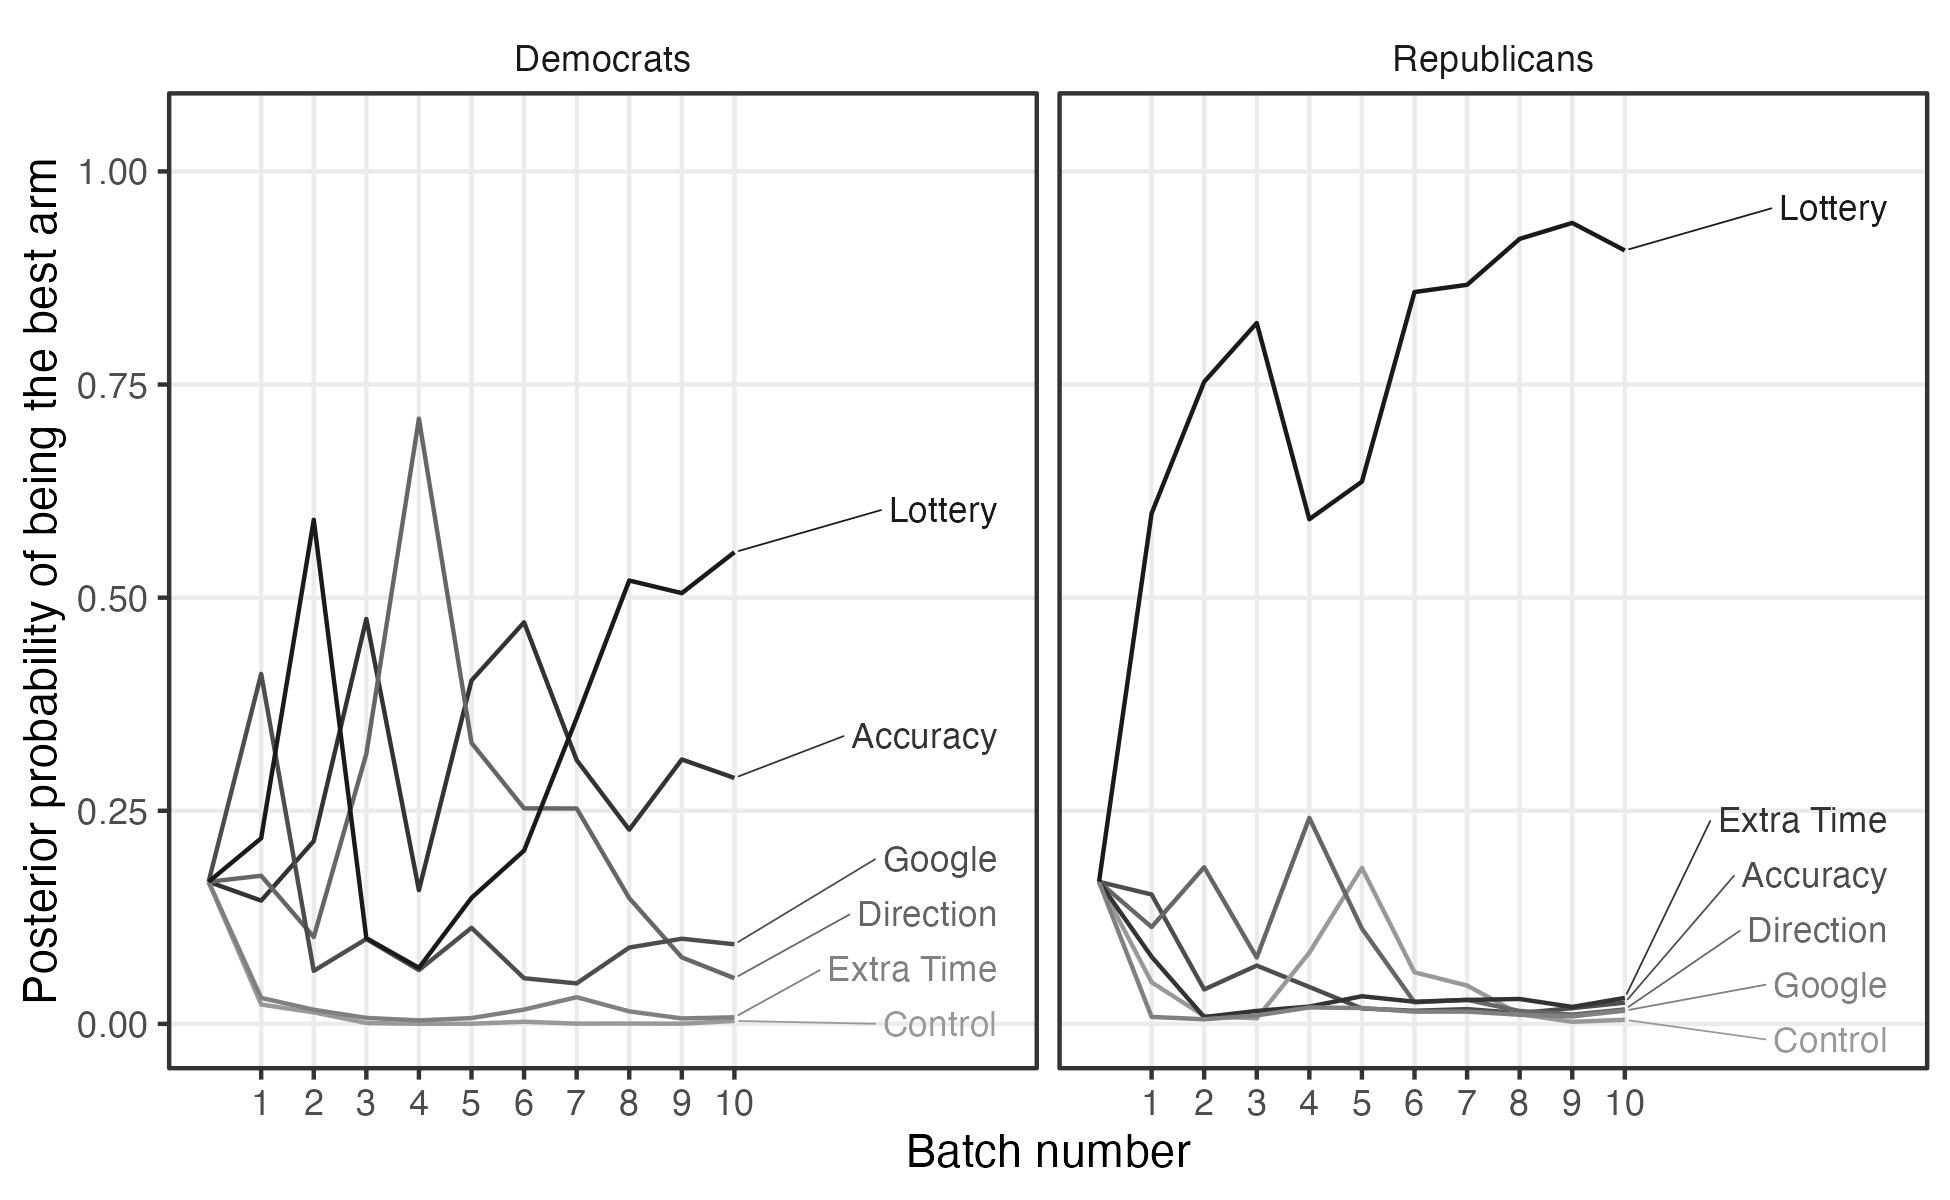

Values plotted in this chart, from the file beside it:
type, arm, batch, posterior_prob, posterior_mean
Democrats, Accuracy, 0, 0.1667, NA
Democrats, Accuracy, 1, 0.1446, 0.5406
Democrats, Accuracy, 2, 0.2144, 0.5331
Democrats, Accuracy, 3, 0.475, 0.5534
Democrats, Accuracy, 4, 0.1569, 0.532
Democrats, Accuracy, 5, 0.4028, 0.5401
Democrats, Accuracy, 6, 0.4711, 0.5429
Democrats, Accuracy, 7, 0.3095, 0.5411
Democrats, Accuracy, 8, 0.2278, 0.531
Democrats, Accuracy, 9, 0.3102, 0.5468
Democrats, Accuracy, 10, 0.2885, 0.5441
Democrats, Control, 0, 0.1667, NA
Democrats, Control, 1, 0.0227, 0.4851
Democrats, Control, 2, 0.0135, 0.4756
Democrats, Control, 3, 0.001, 0.4575
Democrats, Control, 4, 1e-4, 0.4474
Democrats, Control, 5, 2e-4, 0.4578
Democrats, Control, 6, 0.0025, 0.4792
Democrats, Control, 7, 3e-4, 0.4743
Democrats, Control, 8, 4e-4, 0.4742
Democrats, Control, 9, 2e-4, 0.4846
Democrats, Control, 10, 0.0035, 0.5029
Democrats, Direction, 0, 0.1667, NA
Democrats, Direction, 1, 0.1738, 0.5312
Democrats, Direction, 2, 0.1019, 0.5044
Democrats, Direction, 3, 0.3168, 0.5384
Democrats, Direction, 4, 0.71, 0.5631
Democrats, Direction, 5, 0.3297, 0.5363
Democrats, Direction, 6, 0.2528, 0.5324
Democrats, Direction, 7, 0.2527, 0.5373
Democrats, Direction, 8, 0.1475, 0.5249
Democrats, Direction, 9, 0.078, 0.5296
Democrats, Direction, 10, 0.0536, 0.5243
Democrats, Extra Time, 0, 0.1667, NA
Democrats, Extra Time, 1, 0.0305, 0.4677
Democrats, Extra Time, 2, 0.0166, 0.4254
Democrats, Extra Time, 3, 0.007, 0.4122
Democrats, Extra Time, 4, 0.0041, 0.3998
Democrats, Extra Time, 5, 0.0068, 0.3994
Democrats, Extra Time, 6, 0.0168, 0.4194
Democrats, Extra Time, 7, 0.0313, 0.4425
Democrats, Extra Time, 8, 0.0147, 0.4273
Democrats, Extra Time, 9, 0.0064, 0.4271
Democrats, Extra Time, 10, 0.0077, 0.4264
Democrats, Google, 0, 0.1667, NA
Democrats, Google, 1, 0.4106, 0.5851
Democrats, Google, 2, 0.0622, 0.5149
Democrats, Google, 3, 0.0996, 0.5183
Democrats, Google, 4, 0.0631, 0.5126
Democrats, Google, 5, 0.1127, 0.515
Democrats, Google, 6, 0.0535, 0.5044
Democrats, Google, 7, 0.0475, 0.508
Democrats, Google, 8, 0.0895, 0.5117
Democrats, Google, 9, 0.0999, 0.5258
Democrats, Google, 10, 0.0934, 0.5249
Democrats, Lottery, 0, 0.1667, NA
Democrats, Lottery, 1, 0.2178, 0.5549
Democrats, Lottery, 2, 0.5914, 0.5681
Democrats, Lottery, 3, 0.1006, 0.521
Democrats, Lottery, 4, 0.0658, 0.516
... 72 more rows
